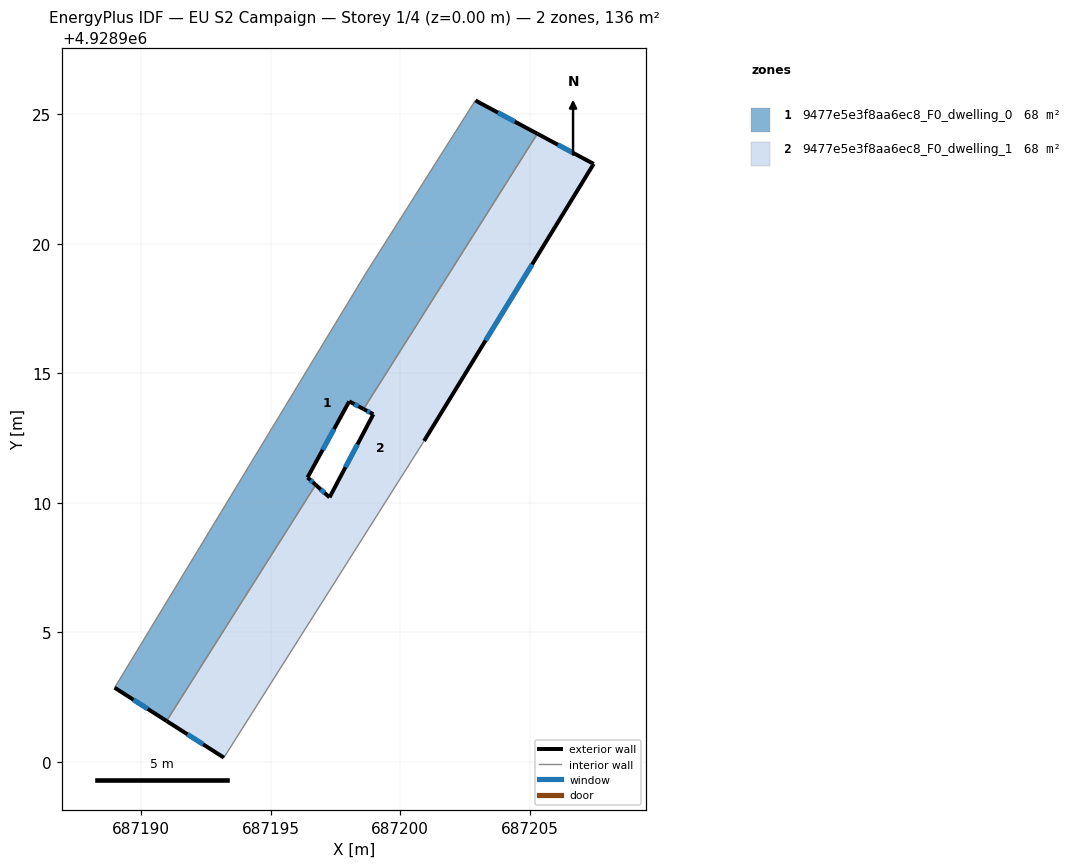
=== STOREY PLAN SPEC (per zone: floor XY polygon, exterior-wall plan segments, windows/doors) ===
zone 1: 9477e5e3f8aa6ec8_F0_dwelling_0  (67.8 m²)
  floor: (687205.30, 4928924.25) (687198.59, 4928913.62) (687198.03, 4928913.92) (687196.42, 4928910.98) (687196.74, 4928910.69) (687190.98, 4928901.57) (687188.97, 4928902.86) (687198.65, 4928918.83) (687202.90, 4928925.54)
  exterior wall: (687198.03, 4928913.92) – (687198.59, 4928913.62)  [0.6 m]
    window: (687198.23, 4928913.81) – (687198.39, 4928913.73)  [0.1 m²]
  exterior wall: (687196.42, 4928910.98) – (687198.03, 4928913.92)  [3.4 m]
    window: (687197.01, 4928912.04) – (687197.45, 4928912.85)  [0.8 m²]
  exterior wall: (687196.74, 4928910.69) – (687196.42, 4928910.98)  [0.4 m]
    window: (687196.62, 4928910.80) – (687196.54, 4928910.87)  [0.1 m²]
  exterior wall: (687188.97, 4928902.86) – (687190.98, 4928901.57)  [2.4 m]
    window: (687189.70, 4928902.39) – (687190.25, 4928902.04)  [0.5 m²]
  exterior wall: (687205.30, 4928924.25) – (687202.90, 4928925.54)  [2.7 m]
    window: (687204.43, 4928924.72) – (687203.77, 4928925.07)  [0.6 m²]
  interior walls: 4
zone 2: 9477e5e3f8aa6ec8_F0_dwelling_1  (67.8 m²)
  floor: (687207.47, 4928923.09) (687200.92, 4928912.39) (687193.19, 4928900.16) (687190.98, 4928901.57) (687196.74, 4928910.69) (687197.27, 4928910.21) (687198.96, 4928913.42) (687198.59, 4928913.62) (687205.30, 4928924.25)
  exterior wall: (687190.98, 4928901.57) – (687193.19, 4928900.16)  [2.6 m]
    window: (687191.78, 4928901.06) – (687192.39, 4928900.67)  [0.6 m²]
  exterior wall: (687197.27, 4928910.21) – (687196.74, 4928910.69)  [0.7 m]
    window: (687197.08, 4928910.38) – (687196.93, 4928910.52)  [0.2 m²]
  exterior wall: (687198.96, 4928913.42) – (687197.27, 4928910.21)  [3.6 m]
    window: (687198.35, 4928912.25) – (687197.89, 4928911.37)  [0.8 m²]
  exterior wall: (687198.59, 4928913.62) – (687198.96, 4928913.42)  [0.4 m]
    window: (687198.72, 4928913.55) – (687198.83, 4928913.49)  [0.1 m²]
  exterior wall: (687207.47, 4928923.09) – (687205.30, 4928924.25)  [2.5 m]
    window: (687206.69, 4928923.51) – (687206.09, 4928923.83)  [0.6 m²]
  exterior wall: (687200.92, 4928912.39) – (687207.47, 4928923.09)  [12.5 m]
    window: (687203.30, 4928916.27) – (687205.10, 4928919.20)  [2.8 m²]
  interior walls: 3

=== DERIVED (storey summary) ===
Building: EU S2 Campaign
Storey: 1 of 4  (floor level z = 0.00 m)
Storey gross floor area: 135.5 m²
Zones on this storey: 2
  - 9477e5e3f8aa6ec8_F0_dwelling_0: floor 67.8 m²; exterior wall 9.5 m (28.5 m²); 5 window(s) 2.1 m²; WWR 7.5%
  - 9477e5e3f8aa6ec8_F0_dwelling_1: floor 67.8 m²; exterior wall 22.4 m (67.2 m²); 6 window(s) 5.1 m²; WWR 7.5%
Zone adjacency (shared interzone walls):
  - 9477e5e3f8aa6ec8_F0_dwelling_0 ↔ 9477e5e3f8aa6ec8_F0_dwelling_1